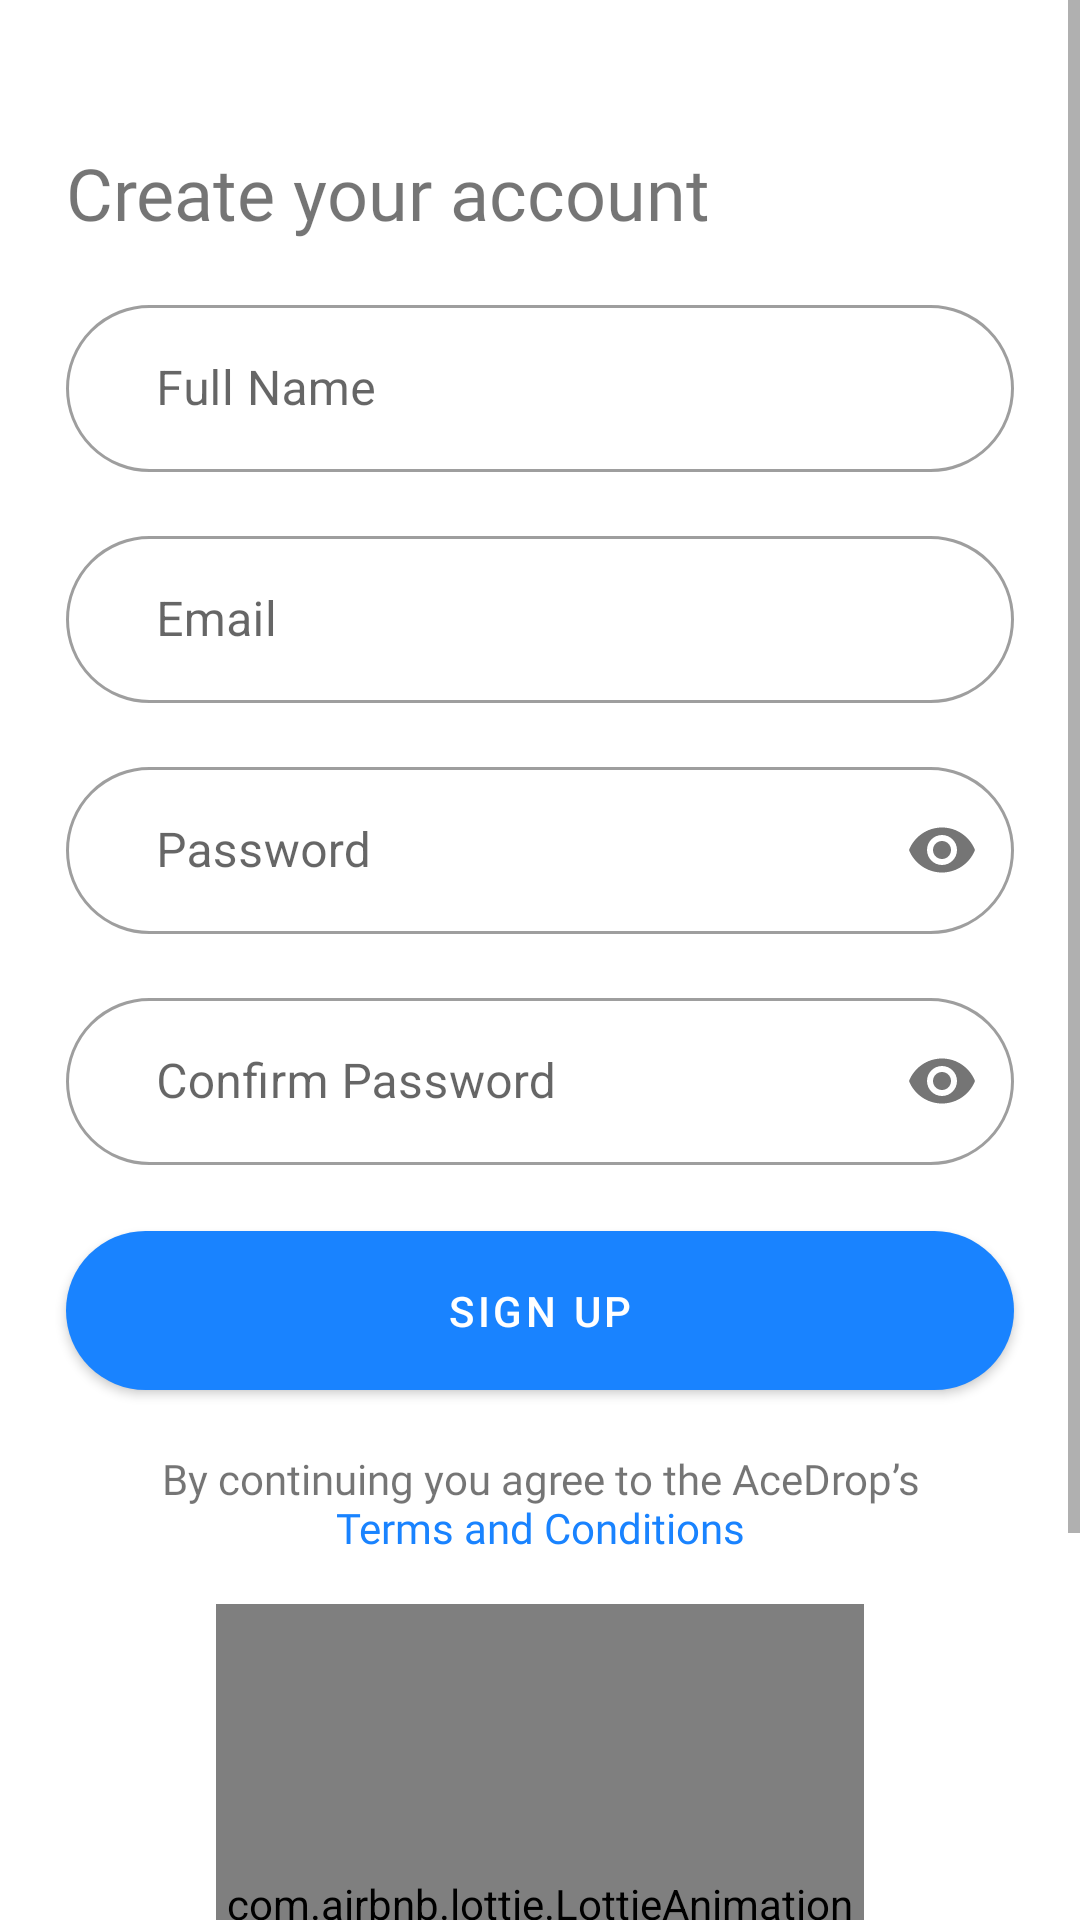

Reconstruct the res/layout file that produces this screen, plus the resources it refers to.
<!-- AndroidManifest.xml: application theme Theme.AceDrops -->
<!-- res/layout/fragment_signup.xml -->
<?xml version="1.0" encoding="utf-8"?>
    <ScrollView
    xmlns:android="http://schemas.android.com/apk/res/android"
    xmlns:app="http://schemas.android.com/apk/res-auto"
    xmlns:tools="http://schemas.android.com/tools"
        android:layout_width="match_parent"
        android:layout_height="match_parent">

        <androidx.constraintlayout.widget.ConstraintLayout
            android:layout_width="match_parent"
            android:layout_height="wrap_content"
            tools:context=".view.auth.SignupFragment">

            <com.google.android.material.textfield.TextInputLayout
                android:id="@+id/name_layout"
                style="@style/Widget.MaterialComponents.TextInputLayout.OutlinedBox"
                android:layout_width="0dp"
                android:layout_height="wrap_content"
                android:layout_marginStart="22dp"
                android:layout_marginTop="16dp"
                android:layout_marginEnd="22dp"
                app:helperTextTextColor="#FD0320"
                app:boxCornerRadiusBottomEnd="30dp"
                app:boxCornerRadiusBottomStart="30dp"
                app:boxCornerRadiusTopEnd="30dp"
                app:boxCornerRadiusTopStart="30dp"
                app:layout_constraintEnd_toEndOf="parent"
                app:layout_constraintStart_toStartOf="parent"
                app:layout_constraintTop_toBottomOf="@+id/textView">

                <com.google.android.material.textfield.TextInputEditText
                    android:id="@+id/name"
                    android:layout_width="match_parent"
                    android:layout_height="wrap_content"
                    android:hint="@string/full_name"
                    android:inputType="textPersonName"
                    android:paddingStart="30dp"
                    android:paddingEnd="30dp"
                    android:textColorHint="#4D000000" />
            </com.google.android.material.textfield.TextInputLayout>

            <com.google.android.material.textfield.TextInputLayout
                android:id="@+id/email_layout"
                style="@style/Widget.MaterialComponents.TextInputLayout.OutlinedBox"
                android:layout_width="0dp"
                android:layout_height="wrap_content"
                app:helperTextTextColor="#FD0320"
                android:layout_marginTop="16dp"
                app:boxCornerRadiusBottomEnd="30dp"
                app:boxCornerRadiusBottomStart="30dp"
                app:boxCornerRadiusTopEnd="30dp"
                app:boxCornerRadiusTopStart="30dp"
                app:layout_constraintEnd_toEndOf="@+id/name_layout"
                app:layout_constraintStart_toStartOf="@+id/name_layout"
                app:layout_constraintTop_toBottomOf="@+id/name_layout">

                <com.google.android.material.textfield.TextInputEditText
                    android:id="@+id/email"
                    android:layout_width="match_parent"
                    android:layout_height="wrap_content"
                    android:hint="@string/email"
                    android:inputType="textEmailAddress"
                    android:paddingStart="30dp"
                    android:paddingEnd="30dp"
                    android:textColorHint="#4D000000" />
            </com.google.android.material.textfield.TextInputLayout>

            <com.google.android.material.textfield.TextInputLayout
                android:id="@+id/pass_layout"
                style="@style/Widget.MaterialComponents.TextInputLayout.OutlinedBox"
                android:layout_width="0dp"
                android:layout_height="wrap_content"
                app:helperTextTextColor="#FD0320"
                android:layout_marginTop="16dp"
                app:boxCornerRadiusBottomEnd="30dp"
                app:boxCornerRadiusBottomStart="30dp"
                app:boxCornerRadiusTopEnd="30dp"
                app:boxCornerRadiusTopStart="30dp"
                app:layout_constraintEnd_toEndOf="@+id/name_layout"
                app:layout_constraintStart_toStartOf="@+id/name_layout"
                app:layout_constraintTop_toBottomOf="@+id/email_layout"
                app:passwordToggleEnabled="true">

                <com.google.android.material.textfield.TextInputEditText
                    android:id="@+id/pass"
                    android:layout_width="match_parent"
                    android:layout_height="wrap_content"
                    android:hint="@string/password"
                    android:inputType="textPassword"
                    android:paddingStart="30dp"
                    android:paddingEnd="30dp"
                    android:textColorHint="#4D000000" />
            </com.google.android.material.textfield.TextInputLayout>

            <com.google.android.material.textfield.TextInputLayout
                android:id="@+id/conf_pass_layout"
                style="@style/Widget.MaterialComponents.TextInputLayout.OutlinedBox"
                android:layout_width="0dp"
                android:layout_height="wrap_content"
                app:helperTextTextColor="#FD0320"
                android:layout_marginTop="16dp"
                app:boxCornerRadiusBottomEnd="30dp"
                app:boxCornerRadiusBottomStart="30dp"
                app:boxCornerRadiusTopEnd="30dp"
                app:boxCornerRadiusTopStart="30dp"
                app:layout_constraintEnd_toEndOf="@+id/name_layout"
                app:layout_constraintStart_toStartOf="@+id/name_layout"
                app:layout_constraintTop_toBottomOf="@+id/pass_layout"
                app:passwordToggleEnabled="true">

                <com.google.android.material.textfield.TextInputEditText
                    android:id="@+id/confirm_pass"
                    android:layout_width="match_parent"
                    android:layout_height="wrap_content"
                    android:hint="@string/confirm_password"
                    android:inputType="textPassword"
                    android:paddingStart="30dp"
                    android:paddingEnd="30dp"
                    android:textColorHint="#4D000000" />
            </com.google.android.material.textfield.TextInputLayout>

            <TextView
                android:id="@+id/textView"
                android:layout_width="wrap_content"
                android:layout_height="wrap_content"
                android:layout_marginStart="22dp"
                android:layout_marginTop="48dp"
                android:fontFamily="@font/mulish_semi_bold"
                android:text="@string/create_your_account"
                android:textSize="24sp"
                app:layout_constraintStart_toStartOf="parent"
                app:layout_constraintTop_toTopOf="parent" />

            <com.google.android.material.button.MaterialButton
                android:id="@+id/signup_btn"
                android:layout_width="0dp"
                android:layout_height="65dp"
                android:layout_marginTop="16dp"
                android:text="@string/sign_up"
                app:cornerRadius="30dp"
                app:layout_constraintEnd_toEndOf="@+id/name_layout"
                app:layout_constraintStart_toStartOf="@+id/name_layout"
                app:layout_constraintTop_toBottomOf="@+id/conf_pass_layout" />

            <TextView
                android:id="@+id/textView2"
                android:layout_width="0dp"
                android:layout_height="wrap_content"
                android:layout_marginTop="14dp"
                android:fontFamily="@font/mulish_semi_bold"
                android:gravity="center"
                android:maxLines="2"
                android:text="@string/terms_and_conditions"
                android:textSize="14sp"
                app:layout_constraintEnd_toEndOf="@+id/signup_btn"
                app:layout_constraintStart_toStartOf="@+id/signup_btn"
                app:layout_constraintTop_toBottomOf="@+id/signup_btn" />

            <com.airbnb.lottie.LottieAnimationView
                android:id="@+id/lottieAnimationView"
                android:layout_width="216dp"
                android:layout_height="216dp"
                android:layout_marginTop="16dp"
                app:lottie_rawRes="@raw/signup_illustration"
                app:lottie_autoPlay="true"
                app:lottie_loop="true"
                app:layout_constraintEnd_toEndOf="@+id/textView2"
                app:layout_constraintStart_toStartOf="@+id/textView2"
                app:layout_constraintTop_toBottomOf="@+id/textView2" />

            <TextView
                android:id="@+id/signup_to_signin"
                android:layout_width="0dp"
                android:layout_height="wrap_content"
                android:layout_marginTop="16dp"
                android:layout_marginBottom="16dp"
                android:gravity="center"
                android:text="@string/already_have_an_account_log_in"
                app:layout_constraintBottom_toBottomOf="parent"
                app:layout_constraintEnd_toEndOf="@+id/textView2"
                app:layout_constraintStart_toStartOf="@+id/textView2"
                app:layout_constraintTop_toBottomOf="@+id/lottieAnimationView" />

            <ProgressBar
                android:id="@+id/progressBar"
                style="?android:attr/progressBarStyle"
                android:layout_width="wrap_content"
                android:layout_height="wrap_content"
                android:layout_weight="1"
                android:visibility="gone"
                app:layout_constraintBottom_toBottomOf="parent"
                app:layout_constraintEnd_toEndOf="parent"
                app:layout_constraintHorizontal_bias="0.498"
                app:layout_constraintStart_toStartOf="parent"
                app:layout_constraintTop_toTopOf="parent"
                app:layout_constraintVertical_bias="0.4" />

        </androidx.constraintlayout.widget.ConstraintLayout>
    </ScrollView>
<!-- resources referenced by this layout -->
<resources>
  <string name="already_have_an_account_log_in">Already have an account? <font color="#1983FF">Log In</font></string>
  <string name="confirm_password">Confirm Password</string>
  <string name="create_your_account">Create your account</string>
  <string name="email">Email</string>
  <string name="full_name">Full Name</string>
  <string name="password">Password</string>
  <string name="sign_up">Sign up</string>
  <string name="terms_and_conditions">By continuing you agree to the AceDrop’s\n<font color="#1983FF">Terms and Conditions</font></string>
  <style name="Theme.AceDrops" parent="Theme.MaterialComponents.DayNight.NoActionBar">
          
          <item name="colorPrimary">@color/blue</item>
          <item name="colorPrimaryVariant">@color/blue</item>
          <item name="colorOnPrimary">@color/white</item>
          
          <item name="colorSecondary">@color/teal_200</item>
          <item name="colorSecondaryVariant">@color/teal_700</item>
          <item name="colorOnSecondary">@color/black</item>
          
          <item name="android:statusBarColor" tools:targetApi="l">?attr/colorPrimaryVariant</item>
          
      </style>
  <color name="blue">#1983FF</color>
  <color name="white">#FFFFFFFF</color>
  <color name="teal_200">#FF03DAC5</color>
  <color name="teal_700">#FF018786</color>
  <color name="black">#FF000000</color>
</resources>
